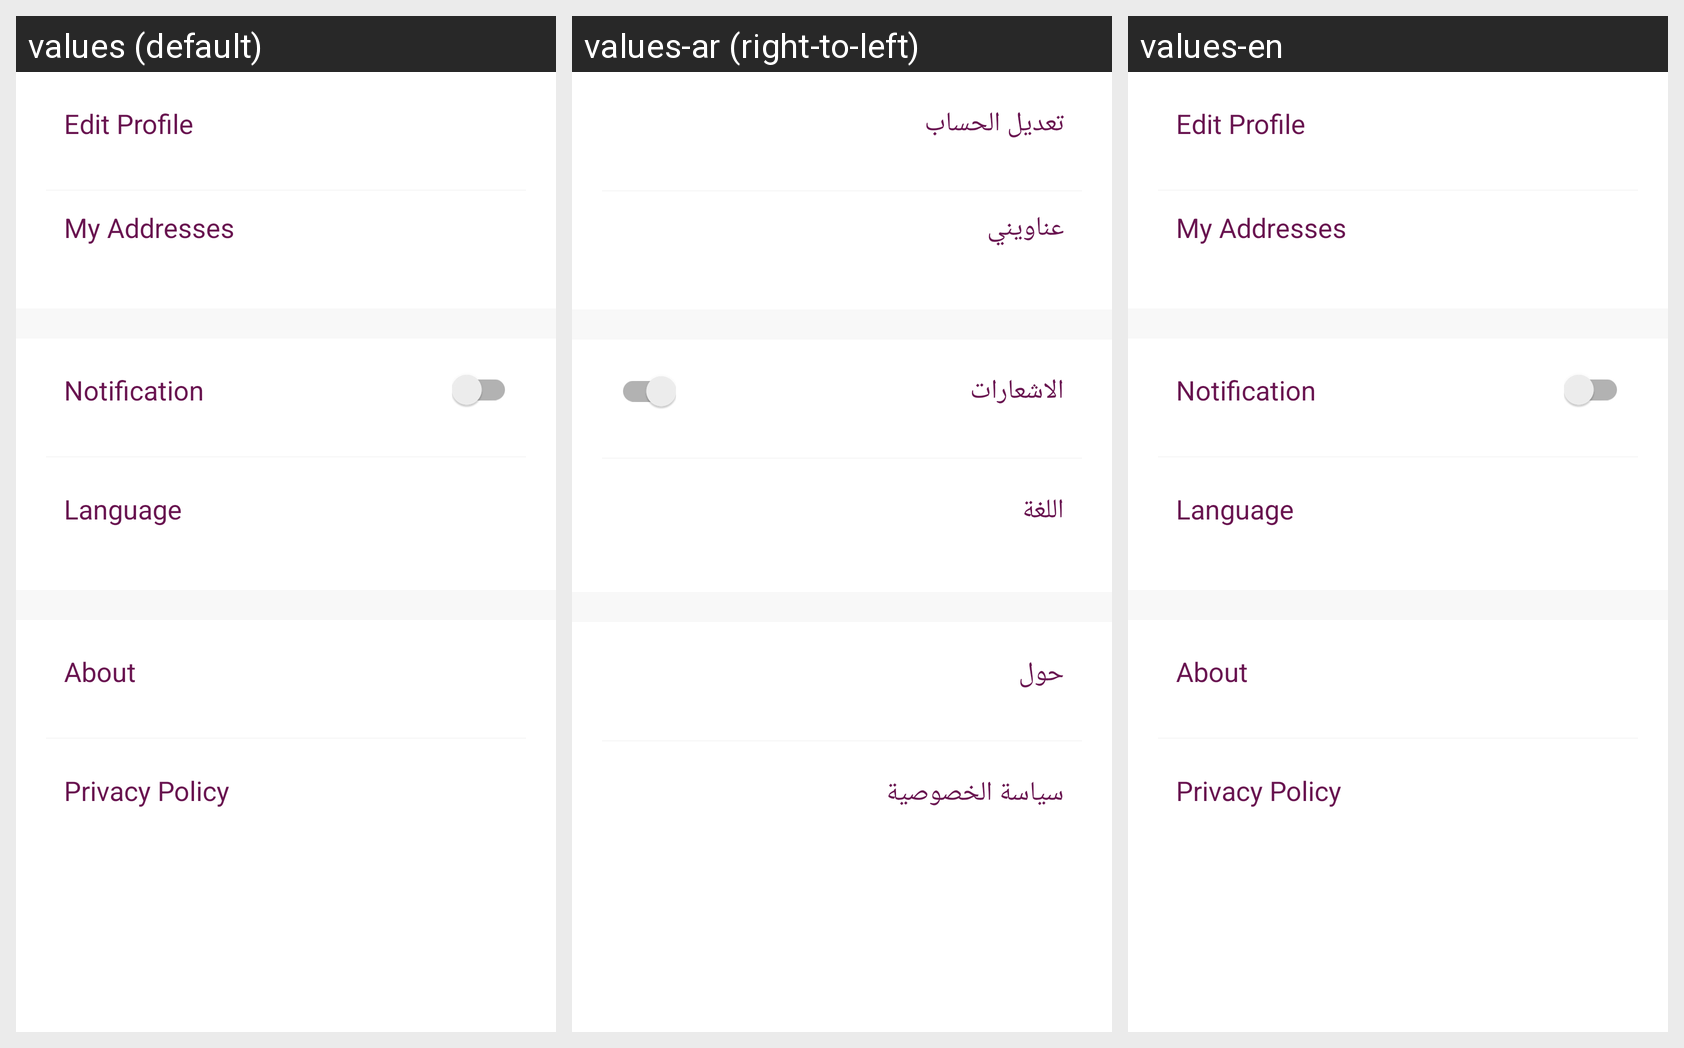

The same Android screen rendered under several of its app's locales, left to right. List the strings drawn on it with the default value and each locale's translation.
Android screen res/layout/fragment_setting.xml rendered under 3 locales, left to right: values (default), values-ar (right-to-left), values-en. Device: Nexus 5 (rendered at 1080×1920; each locale shown at half size, 540×960, under a caption strip naming it); theme AppTheme.
Strings drawn on this screen, with the default value and each locale's value (text and hints the layout hard-codes, and strings that could not be matched under every locale, appear in the picture but are not listed):

edit_profile
  values: Edit Profile
  values-ar: تعديل الحساب
  values-en: Edit Profile

my_addresses
  values: My Addresses
  values-ar: عناويني
  values-en: My Addresses

notification
  values: Notification
  values-ar: الاشعارات
  values-en: Notification

lang
  values: Language
  values-ar: اللغة
  values-en: Language

about
  values: About
  values-ar: حول
  values-en: About

privacy_policy
  values: Privacy Policy
  values-ar: سياسة الخصوصية
  values-en: Privacy Policy
